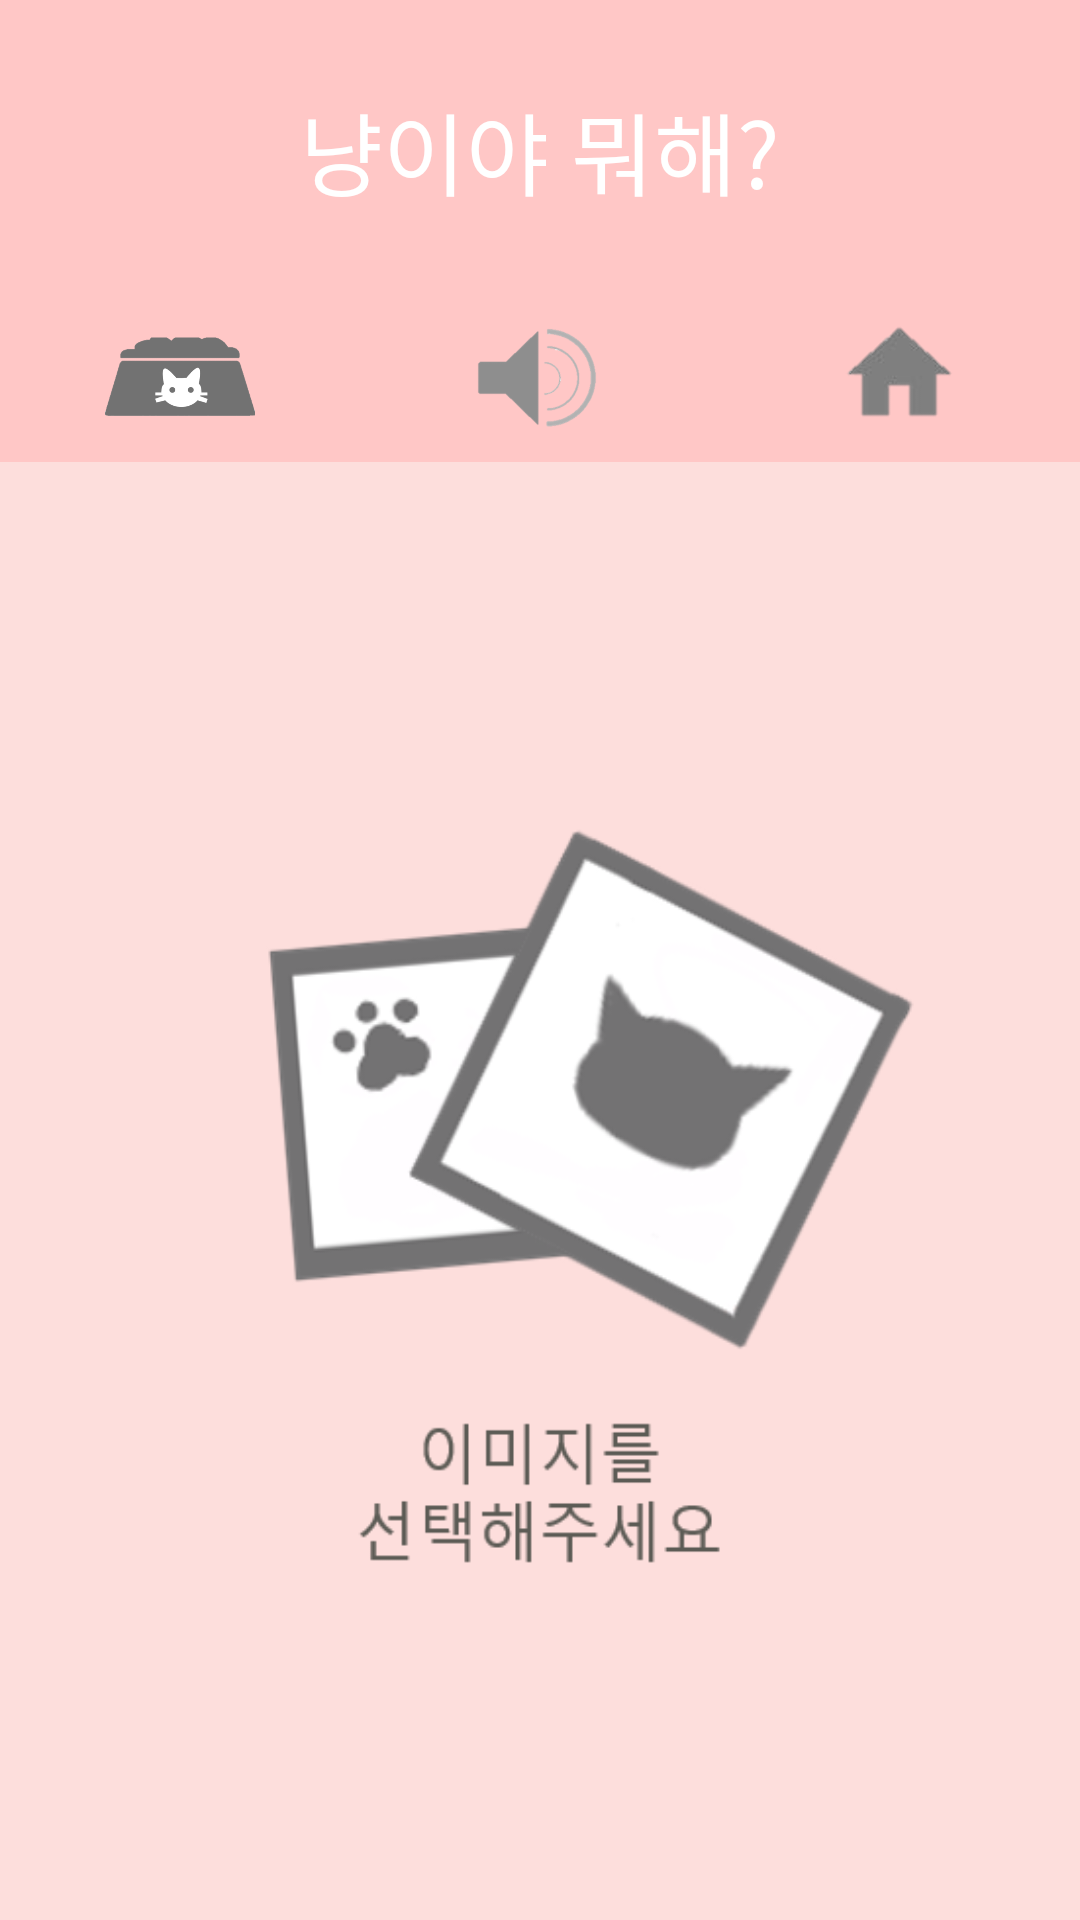

Layout XML and referenced resources for this Android screen:
<!-- AndroidManifest.xml: application theme AppTheme -->
<!-- res/layout/activity_main.xml -->
<?xml version="1.0" encoding="utf-8"?>

<android.support.constraint.ConstraintLayout xmlns:android="http://schemas.android.com/apk/res/android"
    xmlns:app="http://schemas.android.com/apk/res-auto"
    xmlns:tools="http://schemas.android.com/tools"
    android:layout_width="match_parent"
    android:layout_height="match_parent"
    android:background="@color/B2"
    tools:context=".MainActivity">

    <TextView
        android:id="@+id/textView2"
        android:layout_width="match_parent"
        android:layout_height="100dp"
        android:background="@color/B2"
        android:gravity="center"
        android:scaleType="fitStart"
        android:text="냥이야 뭐해?"
        android:textColor="@color/white"

        android:textSize="30dp"
        app:layout_constraintBottom_toBottomOf="parent"
        app:layout_constraintHorizontal_bias="0.0"
        app:layout_constraintLeft_toLeftOf="parent"
        app:layout_constraintRight_toRightOf="parent"
        app:layout_constraintTop_toTopOf="parent"
        app:layout_constraintVertical_bias="0.0" />

    <LinearLayout
        android:id="@+id/line"
        android:layout_width="0dp"
        android:layout_height="50dp"

        app:layout_constraintEnd_toEndOf="parent"
        app:layout_constraintStart_toStartOf="parent"
        tools:layout_editor_absoluteX="-28dp"
        tools:layout_editor_absoluteY="261dp"
        app:layout_constraintTop_toBottomOf="@+id/textView2">

        <ImageButton
            android:id="@+id/imageView2"
            android:layout_width="0dp"
            android:layout_height="50dp"
            android:layout_weight="1"
            android:scaleType="fitCenter"
            android:background="@color/B2"
            app:srcCompat="@drawable/button1"
            android:onClick="Button1"
            tools:layout_editor_absoluteX="0dp"
            tools:layout_editor_absoluteY="80dp" />

        <ImageButton
            android:id="@+id/imageView3"
            android:layout_width="0dp"
            android:layout_height="50dp"
            android:layout_weight="1"
            android:scaleType="fitCenter"
            android:background="@color/B2"
            app:srcCompat="@drawable/button2"
            android:onClick="Button2"
            tools:layout_editor_absoluteX="135dp"
            tools:layout_editor_absoluteY="80dp" />

        <ImageButton
            android:id="@+id/imageView6"
            android:layout_width="0dp"
            android:layout_height="50dp"
            android:layout_weight="1"
            android:scaleType="fitCenter"
            android:background="@color/B2"
            app:srcCompat="@drawable/button3"
            android:onClick="Button3"
            tools:layout_editor_absoluteX="270dp"
            tools:layout_editor_absoluteY="80dp" />
    </LinearLayout>

    <ImageView
        android:id="@+id/imageView"
        android:layout_width="match_parent"
        android:layout_height="580dp"
        android:layout_gravity="center_vertical|center_horizontal"
        android:layout_marginTop="4dp"
        android:scaleType="fitXY"
        android:background="@color/B3"
        app:layout_constraintTop_toBottomOf="@+id/line"
        app:srcCompat="@drawable/gallery"
        tools:layout_editor_absoluteX="80dp" />

</android.support.constraint.ConstraintLayout>
<!-- resources referenced by this layout -->
<resources>
  <color name="B2">#FFC7C6</color>
  <color name="B3">#FDDEDC</color>
  <color name="white">#FFFFFF</color>
  <!-- drawable button1: png bitmap (drawable, 14784 bytes) -->
  <!-- drawable button2: png bitmap (drawable, 12063 bytes) -->
  <!-- drawable button3: png bitmap (drawable, 25498 bytes) -->
  <!-- drawable gallery: png bitmap (drawable, 36701 bytes) -->
  <style name="AppTheme" parent="Theme.AppCompat.Light.NoActionBar">
          
          <item name="colorPrimary">@color/B2</item>
          <item name="colorPrimaryDark">@color/B1</item>
          <item name="android:navigationBarColor">@color/B1</item>//하단 네비게이션바 색상
          <item name="colorAccent">@color/colorAccent</item>
      </style>
  <color name="B1">#FFA7A3</color>
  <color name="colorAccent">#FFA7A3</color>
</resources>
